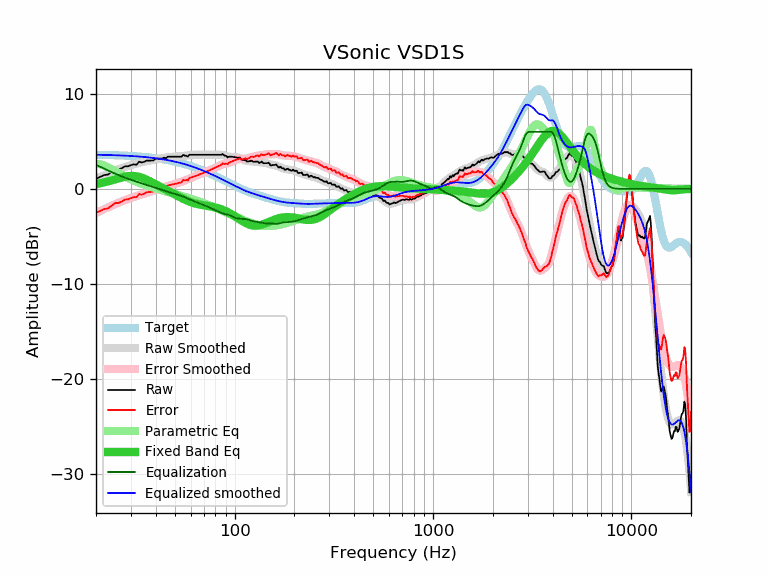

The table this chart was drawn from, first rows:
frequency, raw, error, smoothed, error_smoothed, equalization, parametric_eq, equalized_raw, equalized_smoothed, target
20, 1.07, -2.52, 1.05, -2.54, 2.54, 0.50, 3.61, 3.59, 3.59
21, 1.27, -2.31, 1.26, -2.33, 2.33, 0.59, 3.60, 3.58, 3.58
22, 1.46, -2.12, 1.45, -2.13, 2.13, 0.69, 3.58, 3.57, 3.57
23, 1.51, -2.05, 1.63, -1.94, 1.94, 0.79, 3.45, 3.56, 3.56
24, 1.78, -1.77, 1.79, -1.76, 1.76, 0.90, 3.54, 3.55, 3.55
25, 2.05, -1.49, 1.94, -1.60, 1.60, 1.01, 3.65, 3.54, 3.54
26, 2.06, -1.47, 2.08, -1.45, 1.45, 1.11, 3.51, 3.53, 3.53
27, 2.18, -1.33, 2.20, -1.31, 1.31, 1.21, 3.49, 3.51, 3.51
28, 2.38, -1.12, 2.31, -1.19, 1.19, 1.29, 3.56, 3.50, 3.50
29, 2.38, -1.10, 2.41, -1.07, 1.07, 1.34, 3.45, 3.48, 3.48
30, 2.50, -0.96, 2.50, -0.96, 0.96, 1.36, 3.46, 3.46, 3.46
31, 2.58, -0.87, 2.59, -0.86, 0.86, 1.36, 3.44, 3.44, 3.44
32, 2.55, -0.88, 2.66, -0.76, 0.76, 1.32, 3.31, 3.42, 3.42
33, 2.86, -0.54, 2.74, -0.67, 0.67, 1.26, 3.53, 3.40, 3.40
34, 2.78, -0.60, 2.80, -0.58, 0.58, 1.18, 3.36, 3.38, 3.38
35, 2.85, -0.51, 2.87, -0.49, 0.49, 1.08, 3.34, 3.36, 3.36
36, 2.98, -0.35, 2.92, -0.41, 0.41, 0.97, 3.39, 3.33, 3.33
37, 2.98, -0.33, 2.97, -0.33, 0.33, 0.85, 3.31, 3.31, 3.31
38, 2.98, -0.30, 3.02, -0.26, 0.26, 0.73, 3.24, 3.28, 3.28
39, 3.00, -0.25, 3.07, -0.19, 0.19, 0.61, 3.18, 3.25, 3.25
40, 3.18, -0.04, 3.11, -0.11, 0.11, 0.49, 3.29, 3.22, 3.22
41, 3.18, -0.01, 3.15, -0.04, 0.04, 0.37, 3.22, 3.19, 3.19
42, 3.18, 0.02, 3.19, 0.03, -0.03, 0.25, 3.15, 3.16, 3.16
43, 3.18, 0.05, 3.23, 0.10, -0.10, 0.14, 3.08, 3.13, 3.13
44, 3.29, 0.19, 3.26, 0.17, -0.17, 0.02, 3.12, 3.09, 3.09
45, 3.21, 0.15, 3.30, 0.24, -0.24, -0.09, 2.97, 3.06, 3.06
46, 3.39, 0.37, 3.32, 0.30, -0.30, -0.19, 3.09, 3.02, 3.02
47, 3.39, 0.40, 3.35, 0.36, -0.36, -0.30, 3.03, 2.99, 2.99
48, 3.39, 0.44, 3.37, 0.42, -0.42, -0.40, 2.97, 2.95, 2.95
49, 3.39, 0.48, 3.38, 0.48, -0.48, -0.50, 2.91, 2.91, 2.91
50, 3.39, 0.52, 3.39, 0.53, -0.53, -0.60, 2.86, 2.87, 2.87
51, 3.39, 0.56, 3.40, 0.58, -0.58, -0.70, 2.81, 2.82, 2.82
52, 3.39, 0.61, 3.42, 0.63, -0.63, -0.79, 2.76, 2.78, 2.78
53, 3.39, 0.65, 3.43, 0.69, -0.69, -0.88, 2.70, 2.74, 2.74
54, 3.39, 0.70, 3.44, 0.75, -0.75, -0.96, 2.64, 2.69, 2.69
55, 3.59, 0.94, 3.46, 0.81, -0.81, -1.05, 2.78, 2.65, 2.65
56, 3.49, 0.89, 3.48, 0.88, -0.88, -1.12, 2.61, 2.60, 2.60
57, 3.49, 0.93, 3.50, 0.94, -0.94, -1.20, 2.54, 2.55, 2.55
58, 3.39, 0.88, 3.52, 1.01, -1.01, -1.26, 2.38, 2.51, 2.51
59, 3.59, 1.13, 3.54, 1.08, -1.08, -1.33, 2.51, 2.46, 2.46
60, 3.59, 1.18, 3.56, 1.15, -1.15, -1.39, 2.44, 2.41, 2.41
61, 3.59, 1.23, 3.57, 1.21, -1.21, -1.44, 2.38, 2.36, 2.36
62, 3.59, 1.28, 3.58, 1.27, -1.27, -1.49, 2.32, 2.31, 2.31
63, 3.59, 1.33, 3.59, 1.33, -1.33, -1.53, 2.26, 2.26, 2.26
64, 3.59, 1.38, 3.59, 1.39, -1.39, -1.57, 2.20, 2.21, 2.21
65, 3.59, 1.44, 3.59, 1.44, -1.44, -1.60, 2.15, 2.15, 2.15
66, 3.59, 1.49, 3.59, 1.49, -1.49, -1.63, 2.10, 2.10, 2.10
67, 3.59, 1.54, 3.59, 1.54, -1.54, -1.66, 2.04, 2.05, 2.05
68, 3.59, 1.59, 3.59, 1.60, -1.60, -1.69, 1.99, 1.99, 1.99
69, 3.59, 1.65, 3.59, 1.65, -1.65, -1.71, 1.94, 1.94, 1.94
70, 3.59, 1.70, 3.59, 1.70, -1.70, -1.73, 1.89, 1.89, 1.89
71, 3.59, 1.76, 3.59, 1.76, -1.76, -1.75, 1.83, 1.83, 1.83
72, 3.59, 1.81, 3.59, 1.81, -1.81, -1.77, 1.78, 1.78, 1.78
73, 3.59, 1.86, 3.59, 1.86, -1.86, -1.79, 1.73, 1.73, 1.73
74, 3.59, 1.92, 3.59, 1.92, -1.92, -1.81, 1.67, 1.67, 1.67
75, 3.59, 1.97, 3.59, 1.97, -1.97, -1.83, 1.62, 1.62, 1.62
76, 3.59, 2.03, 3.59, 2.03, -2.03, -1.85, 1.56, 1.56, 1.56
77, 3.59, 2.08, 3.59, 2.08, -2.08, -1.88, 1.51, 1.51, 1.51
78, 3.59, 2.14, 3.59, 2.13, -2.13, -1.90, 1.46, 1.45, 1.45
79, 3.59, 2.19, 3.59, 2.19, -2.19, -1.93, 1.40, 1.40, 1.40
... 553 more rows
